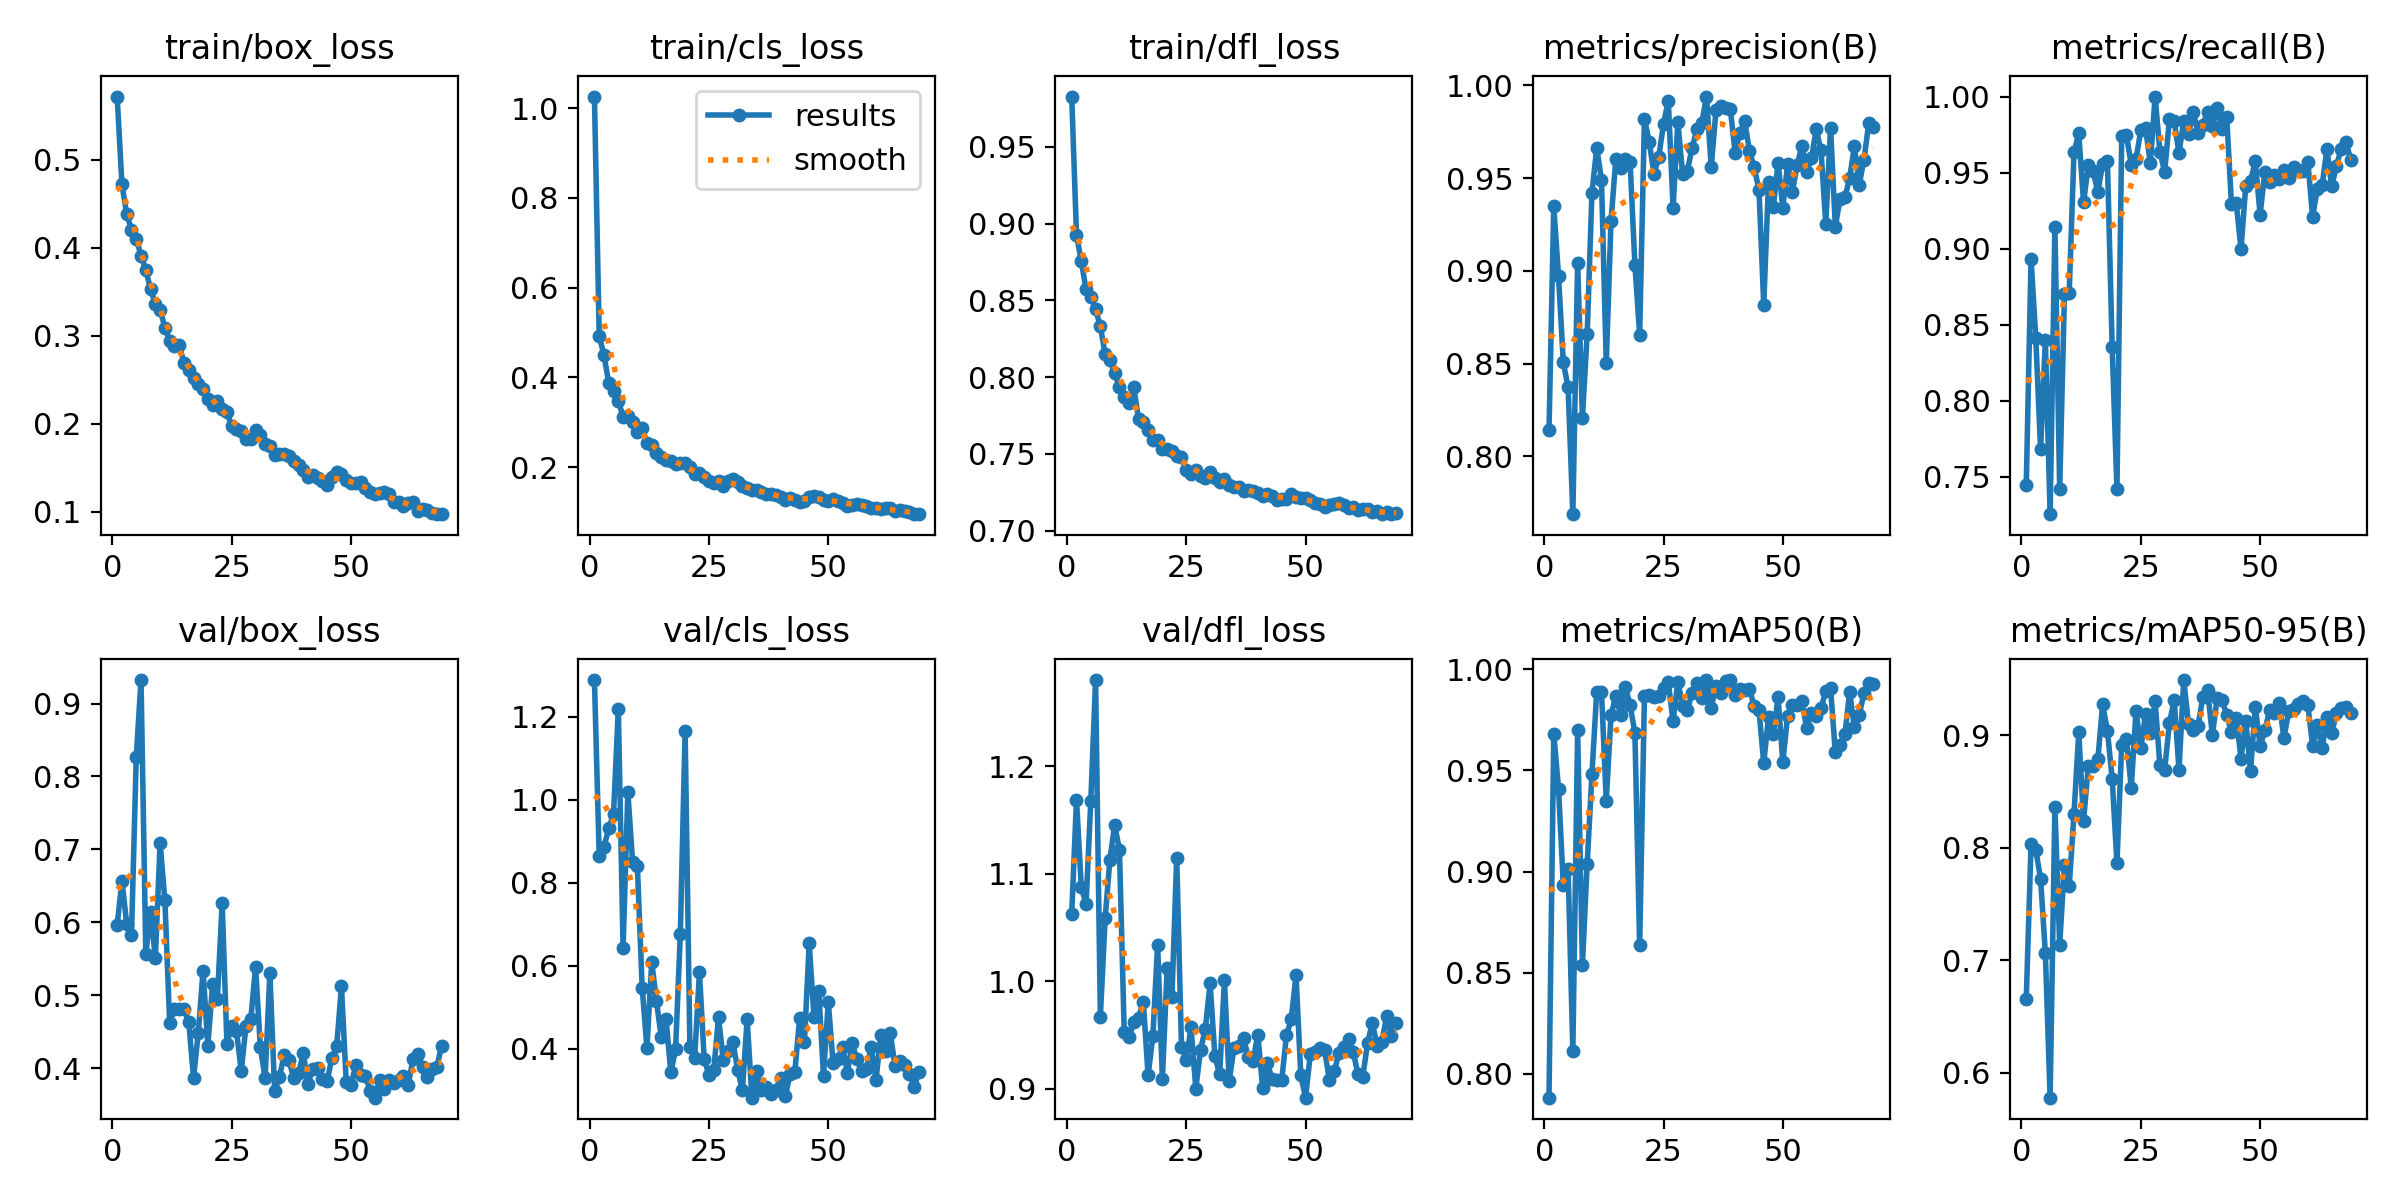

The file beside this chart, header and first rows:
epoch, time, train/box_loss, train/cls_loss, train/dfl_loss, metrics/precision(B), metrics/recall(B), metrics/mAP50(B), metrics/mAP50-95(B), val/box_loss, val/cls_loss, val/dfl_loss, lr/pg0, lr/pg1, lr/pg2
1, 319.6, 0.572, 1.026, 0.9828, 0.814, 0.7448, 0.7882, 0.666, 0.5964, 1.289, 1.063, 0.0003311, 0.0003311, 0.06722
2, 631.3, 0.4723, 0.493, 0.8927, 0.9348, 0.8933, 0.9681, 0.8033, 0.6565, 0.8634, 1.169, 0.0006644, 0.0006644, 0.03422
3, 943.6, 0.4383, 0.4486, 0.8755, 0.897, 0.841, 0.9409, 0.7981, 0.5981, 0.8864, 1.088, 0.0009975, 0.0009975, 0.001223
4, 1240, 0.4206, 0.3879, 0.8573, 0.8506, 0.768, 0.8932, 0.7726, 0.5823, 0.9315, 1.072, 0.0009995, 0.0009995, 0.0009995
5, 1512, 0.4101, 0.3685, 0.8525, 0.8373, 0.8401, 0.9015, 0.7064, 0.827, 0.9662, 1.168, 0.000999, 0.000999, 0.000999
6, 1785, 0.3913, 0.3472, 0.8443, 0.7688, 0.7254, 0.8111, 0.5779, 0.9323, 1.219, 1.28, 0.0009985, 0.0009985, 0.0009985
7, 2059, 0.3749, 0.3127, 0.833, 0.9044, 0.9144, 0.9699, 0.8365, 0.5567, 0.6421, 0.967, 0.0009978, 0.0009978, 0.0009978
8, 2326, 0.3531, 0.3148, 0.8152, 0.8208, 0.7421, 0.8537, 0.7137, 0.6144, 1.018, 1.058, 0.000997, 0.000997, 0.000997
9, 2586, 0.3364, 0.3003, 0.8114, 0.8659, 0.8698, 0.9037, 0.7849, 0.551, 0.8494, 1.113, 0.0009961, 0.0009961, 0.0009961
10, 2845, 0.3297, 0.2771, 0.8026, 0.942, 0.8711, 0.9482, 0.7659, 0.709, 0.84, 1.145, 0.0009951, 0.0009951, 0.0009951
11, 3115, 0.3094, 0.2861, 0.7934, 0.9665, 0.9635, 0.9889, 0.8304, 0.6299, 0.5472, 1.122, 0.0009939, 0.0009939, 0.0009939
12, 3384, 0.2941, 0.2539, 0.7873, 0.949, 0.9757, 0.9889, 0.9028, 0.4622, 0.4019, 0.9527, 0.0009926, 0.0009926, 0.0009926
13, 3654, 0.288, 0.2485, 0.7833, 0.8501, 0.9304, 0.9351, 0.8239, 0.4809, 0.6089, 0.9475, 0.0009912, 0.0009912, 0.0009912
14, 3921, 0.2894, 0.2305, 0.7936, 0.9271, 0.9547, 0.9774, 0.8728, 0.4817, 0.5146, 0.9615, 0.0009897, 0.0009897, 0.0009897
15, 4187, 0.2692, 0.2233, 0.7726, 0.9601, 0.9511, 0.9869, 0.8726, 0.4817, 0.4272, 0.966, 0.0009881, 0.0009881, 0.0009881
16, 4455, 0.2611, 0.2152, 0.7711, 0.9554, 0.9372, 0.9775, 0.8787, 0.4634, 0.4717, 0.9807, 0.0009863, 0.0009863, 0.0009863
17, 4728, 0.2524, 0.2141, 0.7654, 0.9604, 0.9558, 0.9911, 0.9277, 0.3867, 0.3437, 0.9122, 0.0009844, 0.0009844, 0.0009844
18, 5003, 0.2452, 0.2064, 0.7594, 0.9587, 0.9579, 0.9823, 0.9044, 0.4486, 0.3985, 0.9489, 0.0009825, 0.0009825, 0.0009825
19, 5271, 0.2399, 0.2082, 0.7593, 0.9034, 0.8353, 0.9687, 0.8615, 0.5337, 0.6777, 1.034, 0.0009803, 0.0009803, 0.0009803
20, 5539, 0.2276, 0.2099, 0.753, 0.8657, 0.7416, 0.8635, 0.7865, 0.4308, 1.166, 0.9089, 0.0009781, 0.0009781, 0.0009781
21, 5808, 0.2219, 0.2005, 0.7534, 0.982, 0.9742, 0.9869, 0.8919, 0.5151, 0.4036, 1.012, 0.0009758, 0.0009758, 0.0009758
22, 6076, 0.2259, 0.1845, 0.7517, 0.9697, 0.9746, 0.9873, 0.8971, 0.4954, 0.3777, 0.9851, 0.0009733, 0.0009733, 0.0009733
23, 6343, 0.2173, 0.1864, 0.7488, 0.9522, 0.955, 0.9863, 0.8533, 0.6262, 0.5852, 1.115, 0.0009707, 0.0009707, 0.0009707
24, 6609, 0.2131, 0.1784, 0.7482, 0.9615, 0.959, 0.9869, 0.9222, 0.4338, 0.3746, 0.9388, 0.000968, 0.000968, 0.000968
25, 6875, 0.1972, 0.1695, 0.7392, 0.9793, 0.9777, 0.9908, 0.8887, 0.4579, 0.3368, 0.9265, 0.0009652, 0.0009652, 0.0009652
26, 7151, 0.194, 0.1646, 0.7369, 0.9919, 0.979, 0.9935, 0.9194, 0.4511, 0.3488, 0.9573, 0.0009623, 0.0009623, 0.0009623
27, 7424, 0.1922, 0.1688, 0.7396, 0.9341, 0.9561, 0.9743, 0.9019, 0.3959, 0.476, 0.8999, 0.0009593, 0.0009593, 0.0009593
28, 7692, 0.1823, 0.1575, 0.7357, 0.9802, 1, 0.994, 0.9305, 0.4583, 0.372, 0.9359, 0.0009561, 0.0009561, 0.0009561
29, 7963, 0.1826, 0.1696, 0.7341, 0.9522, 0.9638, 0.9819, 0.8733, 0.4668, 0.3946, 0.9558, 0.0009529, 0.0009529, 0.0009529
30, 8234, 0.1932, 0.1738, 0.7383, 0.9542, 0.9504, 0.9799, 0.8696, 0.5393, 0.4175, 0.9978, 0.0009495, 0.0009495, 0.0009495
31, 8503, 0.1877, 0.1658, 0.7344, 0.9664, 0.9853, 0.9886, 0.9112, 0.4287, 0.35, 0.9301, 0.000946, 0.000946, 0.000946
32, 8774, 0.1765, 0.1583, 0.7314, 0.9763, 0.9837, 0.9935, 0.9316, 0.3865, 0.3, 0.9132, 0.0009425, 0.0009425, 0.0009425
33, 9054, 0.1753, 0.1541, 0.7337, 0.9796, 0.9628, 0.9861, 0.8693, 0.5302, 0.471, 1.001, 0.0009388, 0.0009388, 0.0009388
34, 9324, 0.1645, 0.1478, 0.7298, 0.994, 0.984, 0.9947, 0.9493, 0.3685, 0.2822, 0.9073, 0.000935, 0.000935, 0.000935
35, 9593, 0.1653, 0.1482, 0.7284, 0.956, 0.9755, 0.9811, 0.9101, 0.3881, 0.3475, 0.9376, 0.0009311, 0.0009311, 0.0009311
36, 9861, 0.1657, 0.145, 0.7283, 0.9869, 0.9898, 0.992, 0.9052, 0.4179, 0.3003, 0.9394, 0.0009271, 0.0009271, 0.0009271
37, 10129, 0.1629, 0.141, 0.726, 0.9891, 0.976, 0.9882, 0.9089, 0.4106, 0.3088, 0.9473, 0.0009229, 0.0009229, 0.0009229
38, 10397, 0.1573, 0.1403, 0.7265, 0.988, 0.9815, 0.9941, 0.9339, 0.3861, 0.2908, 0.9289, 0.0009187, 0.0009187, 0.0009187
39, 10665, 0.1527, 0.1379, 0.7258, 0.9874, 0.99, 0.9946, 0.94, 0.3928, 0.3004, 0.9255, 0.0009144, 0.0009144, 0.0009144
40, 10935, 0.1473, 0.1344, 0.7244, 0.9638, 0.9808, 0.9872, 0.9003, 0.4202, 0.3306, 0.9502, 0.00091, 0.00091, 0.00091
41, 11206, 0.14, 0.1276, 0.7224, 0.9745, 0.9926, 0.9905, 0.9333, 0.3787, 0.2862, 0.9008, 0.0009055, 0.0009055, 0.0009055
42, 11477, 0.1421, 0.1305, 0.7237, 0.9808, 0.9787, 0.99, 0.9317, 0.3986, 0.339, 0.9233, 0.0009008, 0.0009008, 0.0009008
43, 11746, 0.1379, 0.1268, 0.7225, 0.9648, 0.9868, 0.9904, 0.9186, 0.4004, 0.3449, 0.9089, 0.0008961, 0.0008961, 0.0008961
44, 12013, 0.1348, 0.1231, 0.7198, 0.9558, 0.9291, 0.9818, 0.9028, 0.3857, 0.474, 0.9075, 0.0008913, 0.0008913, 0.0008913
45, 12279, 0.1302, 0.125, 0.7208, 0.9439, 0.9298, 0.9798, 0.9157, 0.3823, 0.416, 0.9076, 0.0008864, 0.0008864, 0.0008864
46, 12544, 0.1391, 0.1338, 0.7206, 0.8816, 0.8998, 0.9536, 0.8794, 0.4144, 0.6544, 0.9494, 0.0008814, 0.0008814, 0.0008814
47, 12809, 0.1451, 0.1345, 0.7236, 0.948, 0.9415, 0.9765, 0.9128, 0.4299, 0.4769, 0.9644, 0.0008763, 0.0008763, 0.0008763
48, 13073, 0.1434, 0.1343, 0.7218, 0.9343, 0.9446, 0.968, 0.8684, 0.5122, 0.5402, 1.006, 0.0008711, 0.0008711, 0.0008711
49, 13337, 0.1366, 0.1272, 0.7215, 0.9584, 0.9574, 0.9861, 0.9254, 0.3808, 0.3347, 0.9125, 0.0008658, 0.0008658, 0.0008658
50, 13600, 0.1325, 0.1253, 0.7214, 0.934, 0.9224, 0.954, 0.8906, 0.3772, 0.5136, 0.8915, 0.0008605, 0.0008605, 0.0008605
51, 13863, 0.1331, 0.1289, 0.7198, 0.9578, 0.9504, 0.9772, 0.9045, 0.4042, 0.3648, 0.9321, 0.000855, 0.000855, 0.000855
52, 14125, 0.1339, 0.1235, 0.7183, 0.9427, 0.9435, 0.9822, 0.9226, 0.3904, 0.3748, 0.9337, 0.0008495, 0.0008495, 0.0008495
53, 14387, 0.1269, 0.1192, 0.7177, 0.9573, 0.9484, 0.9825, 0.9201, 0.3898, 0.404, 0.9376, 0.0008439, 0.0008439, 0.0008439
54, 14653, 0.1225, 0.1134, 0.7157, 0.9672, 0.9458, 0.9843, 0.9287, 0.3689, 0.3427, 0.9357, 0.0008381, 0.0008381, 0.0008381
55, 14920, 0.1202, 0.1162, 0.7168, 0.9532, 0.9518, 0.9709, 0.8978, 0.3595, 0.4129, 0.9076, 0.0008323, 0.0008323, 0.0008323
56, 15188, 0.1216, 0.1184, 0.7176, 0.961, 0.9464, 0.9786, 0.9218, 0.3832, 0.3751, 0.9159, 0.0008265, 0.0008265, 0.0008265
57, 15456, 0.1227, 0.1162, 0.7182, 0.9764, 0.9536, 0.9771, 0.9231, 0.3718, 0.3459, 0.9328, 0.0008205, 0.0008205, 0.0008205
58, 15723, 0.1203, 0.1137, 0.717, 0.965, 0.9518, 0.9808, 0.928, 0.3836, 0.3516, 0.939, 0.0008145, 0.0008145, 0.0008145
59, 15997, 0.111, 0.1085, 0.7149, 0.9251, 0.9511, 0.9893, 0.9305, 0.3798, 0.4048, 0.946, 0.0008084, 0.0008084, 0.0008084
60, 16270, 0.1107, 0.1078, 0.7152, 0.9773, 0.9572, 0.9909, 0.9271, 0.3832, 0.3252, 0.9337, 0.0008022, 0.0008022, 0.0008022
... 9 more rows
